Run: headless pygame with SDL's dummy video driver; simulated clock (each Clock.tick advances the game by its frame time, no real sleeping); random seed 0; keys injected as events and as key.get_pressed() state; no mouse input.
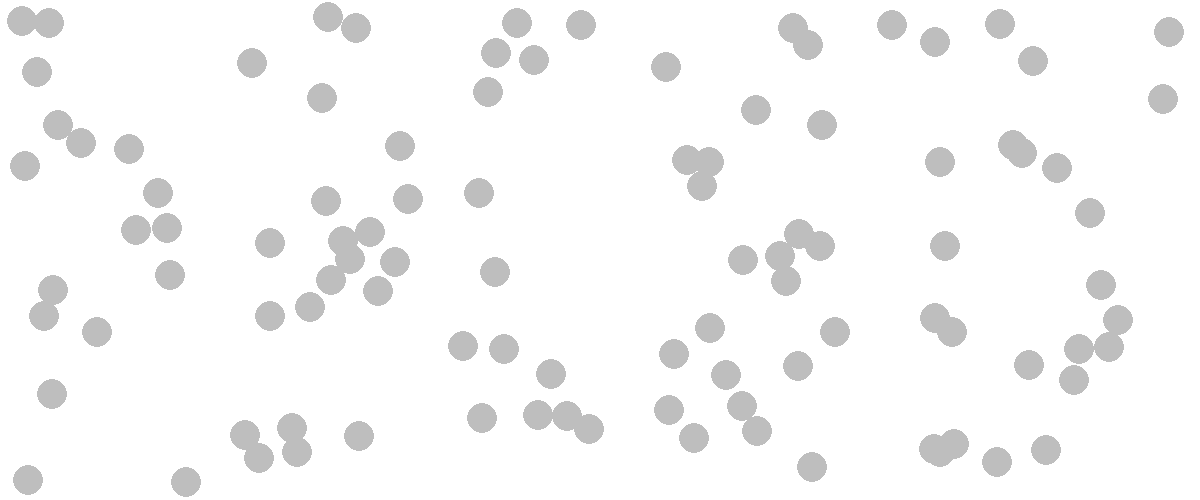
Frame 1 of 4 · flips 1–60 · no input
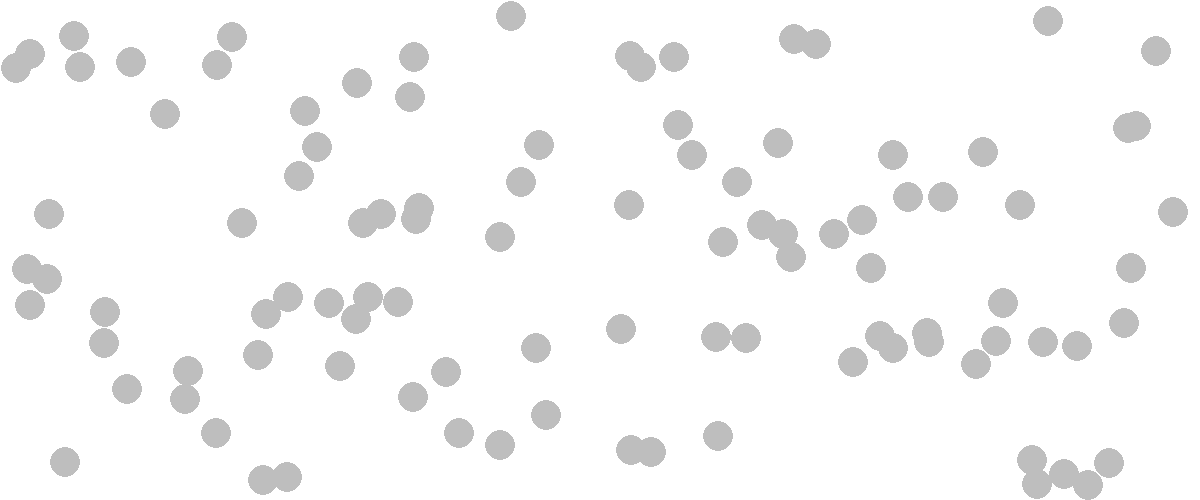
Frame 2 of 4 · flips 61–180 · tapped SPACE, RETURN · held RIGHT (→), D
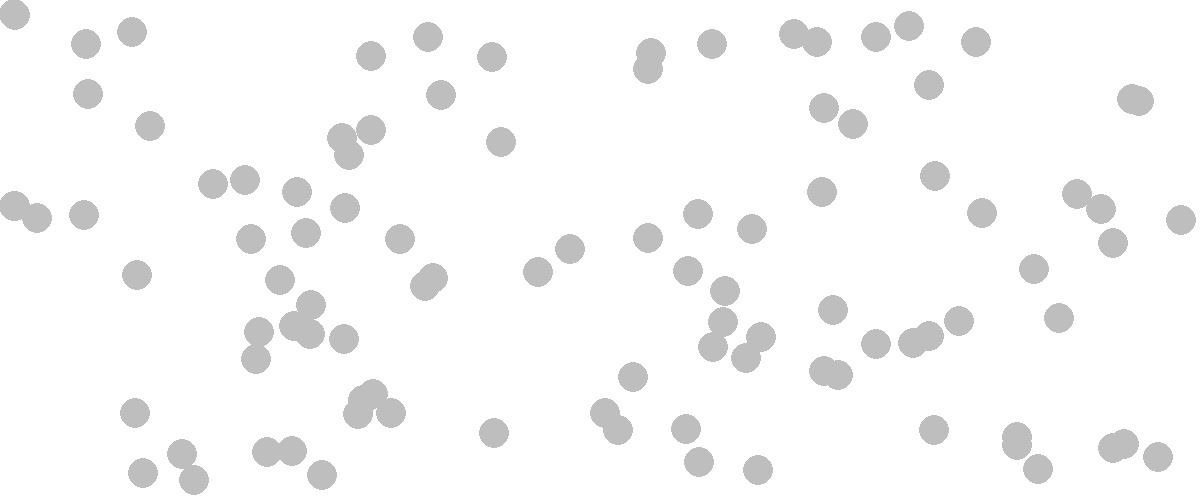
Frame 3 of 4 · flips 181–300 · held DOWN (↓), S
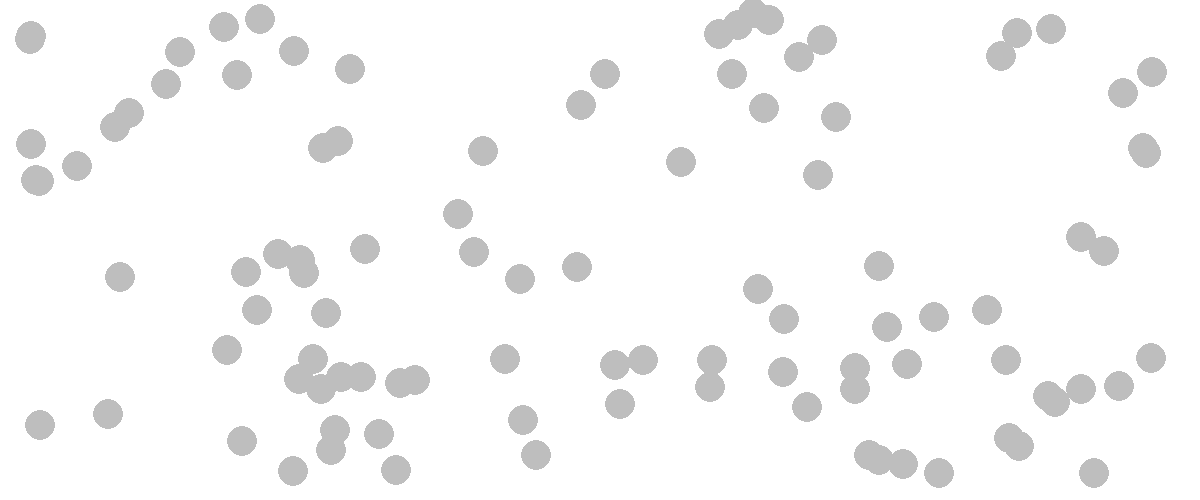
Frame 4 of 4 · flips 301–420 · held LEFT (←), A, UP (↑), W

The pygame program that drew these frames:

"""

Movement determined by a speed and a heading

LIMITATIONS: sketchy sprite collisions, glitching together

"""



import random
import pygame
import math


class Person:
    def __init__(self, position, size):
        self.x, self.y = position
        self.size = size
        self.colour = (190, 190, 190)

        self.speed = 1.5
        self.angle = math.pi

    def move(self):
        self.x += math.sin(self.angle) * self.speed
        self.y -= math.cos(self.angle) * self.speed

    def collide(self, person):
        dx = self.x - person.x
        dy = self.y - person.y

        distance = math.hypot(dx, dy)
        if distance <= 2 * self.size:
            # calculate angle of tangent between two people
            tangent = math.atan2(dy, dx)
            angle = tangent + (math.pi / 2)

            self.angle = 2 * tangent - self.angle
            person.angle = 2 * tangent - person.angle

            self.speed, person.speed = person.speed, self.speed

            # overlap = 0.5 * (self.size + person.size - distance + 1)
            self.x += math.sin(angle) 
            self.y -= math.cos(angle) 
            person.x += math.sin(angle)  
            person.y -= math.cos(angle) 


class Environment:
    def __init__(self, dimensions):
        self.width, self.height = dimensions
        self.population = []

        self.bg_colour = (255, 255, 255)

    def create_population(self, n, size):
        for i in range(n):
            x = random.uniform(size, self.width - size)
            y = random.uniform(size, self.height - size)

            p = Person((x, y), size)
            p.angle = random.uniform(0, 2 * math.pi)

            self.population.append(p)

            for p2 in self.population[:-1]:
                dx = p.x - p2.x
                dy = p.y - p2.y
                distance = math.hypot(dx, dy)

                if distance < 2 * p.size:
                    diff = (2 * p.size) - distance
                    p.x += math.sin(p.angle) * diff
                    p.y -= math.cos(p.angle) * diff

    def bounce(self, person):
        """ Reflects off boundaries """
        if person.x > self.width - person.size:
            person.x = self.width - person.size
            person.angle *= -1
        elif person.x < person.size:
            person.x = person.size
            person.angle *= -1

        if person.y > self.height - person.size:
            person.y = self.height - person.size
            person.angle = math.pi - person.angle
        elif person.y < person.size:
            person.y = person.size
            person.angle = math.pi - person.angle

    def update(self):
        for i, person in enumerate(self.population):
            person.move()
            self.bounce(person)

            for person2 in self.population[i + 1:]:
                if person2 != person:
                    person.collide(person2)


def main():
    pygame.init()
    width, height = 1200, 500
    window = pygame.display.set_mode((width, height))
    pygame.display.set_caption('Viral Spread Simulation')

    environment = Environment((width, height))

    environment.create_population(100, 15)
    


    clock = pygame.time.Clock()
    running = True
    while running:
        for event in pygame.event.get():
            if event.type == pygame.QUIT:
                running = False

        environment.update()

        window.fill(environment.bg_colour)

        for p in environment.population:
            x, y = int(p.x), int(p.y)
            pygame.draw.circle(window, p.colour, (x, y), p.size, 0)


        pygame.display.update()
        clock.tick(60)  



if __name__ == "__main__":
    main()
        

        
